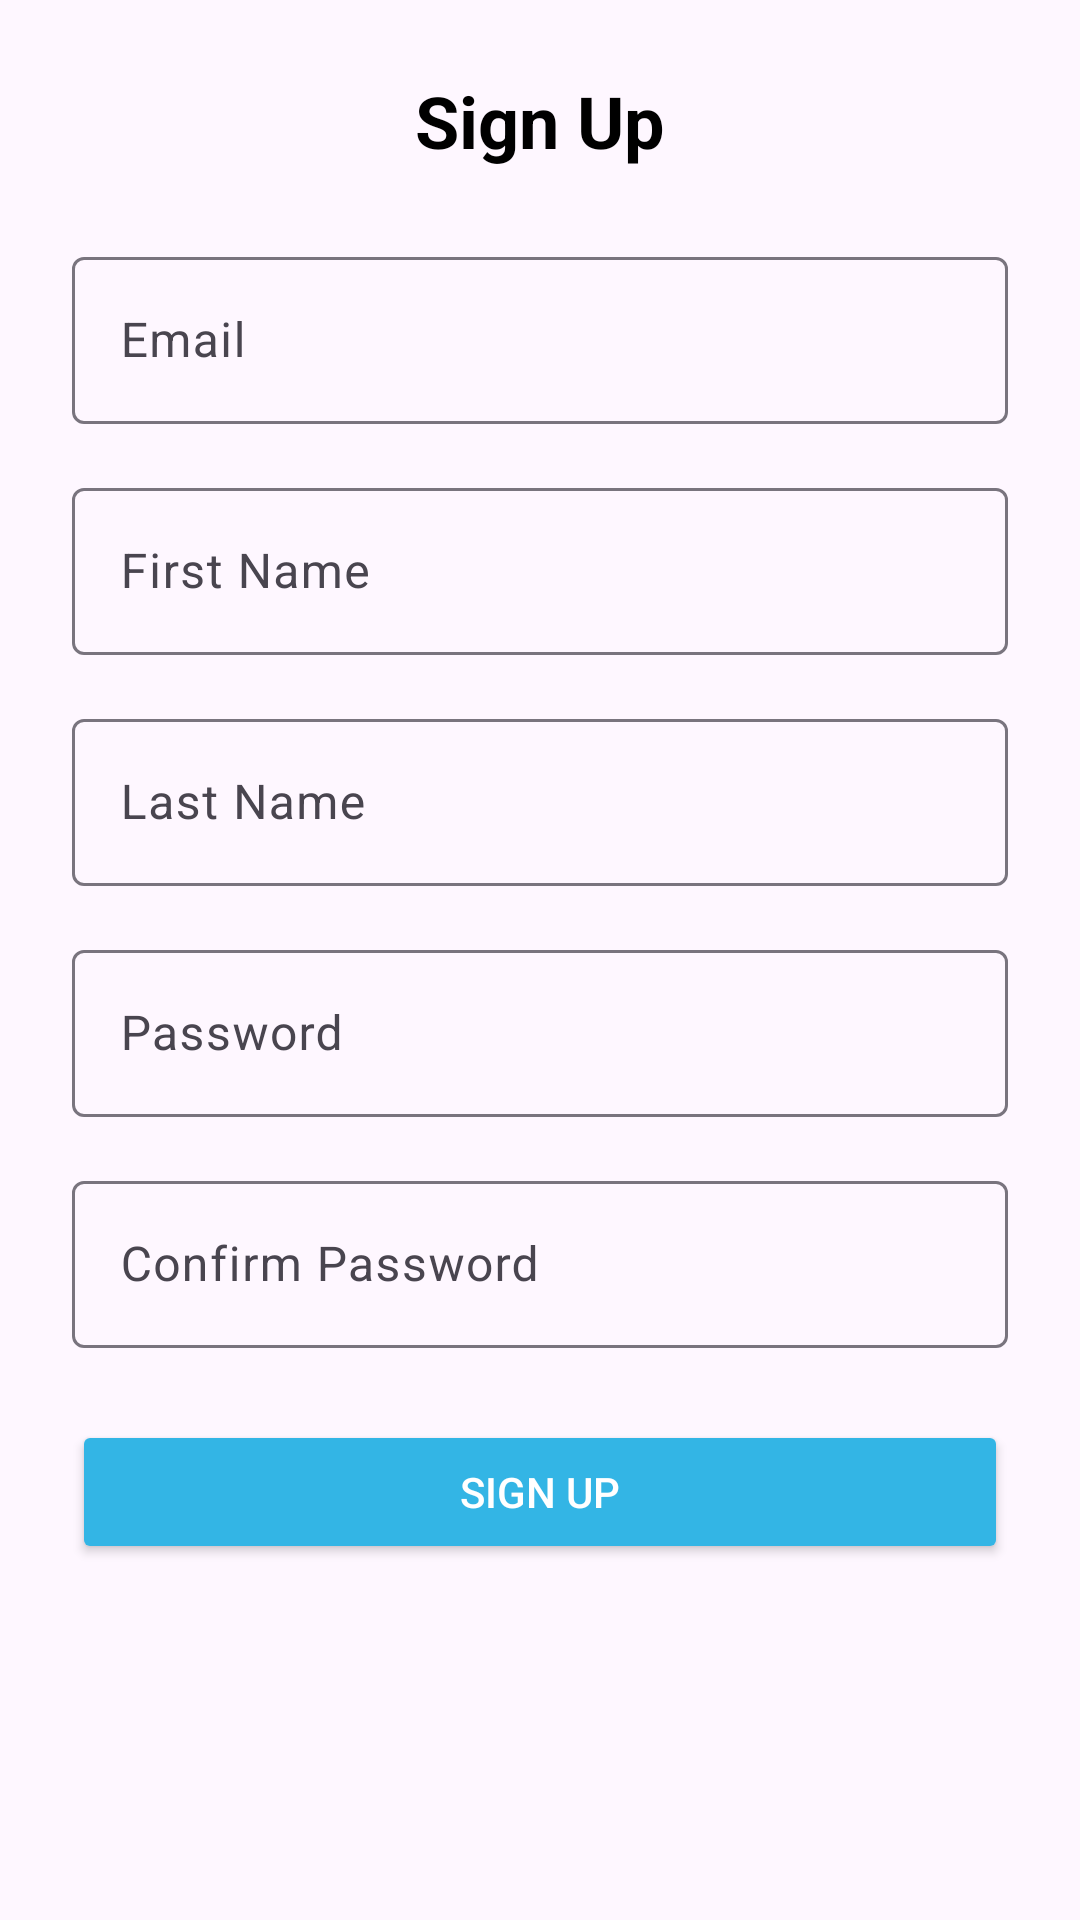

This screen was rendered from an Android layout file. Write that file and the resources it references.
<!-- AndroidManifest.xml: application theme Theme._2FAImplementation -->
<!-- res/layout/activity_signup.xml -->
<?xml version="1.0" encoding="utf-8"?>
<androidx.constraintlayout.widget.ConstraintLayout
    xmlns:android="http://schemas.android.com/apk/res/android"
    xmlns:app="http://schemas.android.com/apk/res-auto"
    xmlns:tools="http://schemas.android.com/tools"
    android:id="@+id/main"
    android:layout_width="match_parent"
    android:layout_height="match_parent"
    tools:context=".SignupActivity">

    <ScrollView
        android:layout_width="match_parent"
        android:layout_height="match_parent"
        android:padding="24dp">

        <LinearLayout
            android:layout_width="match_parent"
            android:layout_height="wrap_content"
            android:orientation="vertical"
            android:gravity="center_horizontal">

            <TextView
                android:layout_width="wrap_content"
                android:layout_height="wrap_content"
                android:text="Sign Up"
                android:textSize="24sp"
                android:textStyle="bold"
                android:layout_marginBottom="24dp"
                android:textColor="@android:color/black" />

            <com.google.android.material.textfield.TextInputLayout
                android:layout_width="match_parent"
                android:layout_height="wrap_content"
                android:layout_marginBottom="16dp">

                <com.google.android.material.textfield.TextInputEditText
                    android:id="@+id/emailEditText"
                    android:layout_width="match_parent"
                    android:layout_height="wrap_content"
                    android:hint="Email"
                    android:inputType="textEmailAddress" />

            </com.google.android.material.textfield.TextInputLayout>

            <com.google.android.material.textfield.TextInputLayout
                android:layout_width="match_parent"
                android:layout_height="wrap_content"
                android:layout_marginBottom="16dp">

                <com.google.android.material.textfield.TextInputEditText
                    android:id="@+id/firstNameEditText"
                    android:layout_width="match_parent"
                    android:layout_height="wrap_content"
                    android:hint="First Name"
                    android:inputType="textPersonName" />

            </com.google.android.material.textfield.TextInputLayout>

            <com.google.android.material.textfield.TextInputLayout
                android:layout_width="match_parent"
                android:layout_height="wrap_content"
                android:layout_marginBottom="16dp">

                <com.google.android.material.textfield.TextInputEditText
                    android:id="@+id/lastNameEditText"
                    android:layout_width="match_parent"
                    android:layout_height="wrap_content"
                    android:hint="Last Name"
                    android:inputType="textPersonName" />

            </com.google.android.material.textfield.TextInputLayout>

            <com.google.android.material.textfield.TextInputLayout
                android:layout_width="match_parent"
                android:layout_height="wrap_content"
                android:layout_marginBottom="16dp">

                <com.google.android.material.textfield.TextInputEditText
                    android:id="@+id/passwordEditText"
                    android:layout_width="match_parent"
                    android:layout_height="wrap_content"
                    android:hint="Password"
                    android:inputType="textPassword" />

            </com.google.android.material.textfield.TextInputLayout>

            <com.google.android.material.textfield.TextInputLayout
                android:layout_width="match_parent"
                android:layout_height="wrap_content"
                android:layout_marginBottom="24dp">

                <com.google.android.material.textfield.TextInputEditText
                    android:id="@+id/confirmPasswordEditText"
                    android:layout_width="match_parent"
                    android:layout_height="wrap_content"
                    android:hint="Confirm Password"
                    android:inputType="textPassword" />

            </com.google.android.material.textfield.TextInputLayout>

            <Button
                android:id="@+id/signupButton"
                android:layout_width="match_parent"
                android:layout_height="wrap_content"
                android:text="Sign Up"
                android:backgroundTint="@android:color/holo_blue_light"
                android:textColor="@android:color/white" />

        </LinearLayout>

    </ScrollView>

</androidx.constraintlayout.widget.ConstraintLayout>
<!-- resources referenced by this layout -->
<resources>
  <style name="Theme._2FAImplementation" parent="Base.Theme._2FAImplementation" />
  <style name="Base.Theme._2FAImplementation" parent="Theme.Material3.DayNight.NoActionBar">
          
          
      </style>
</resources>
